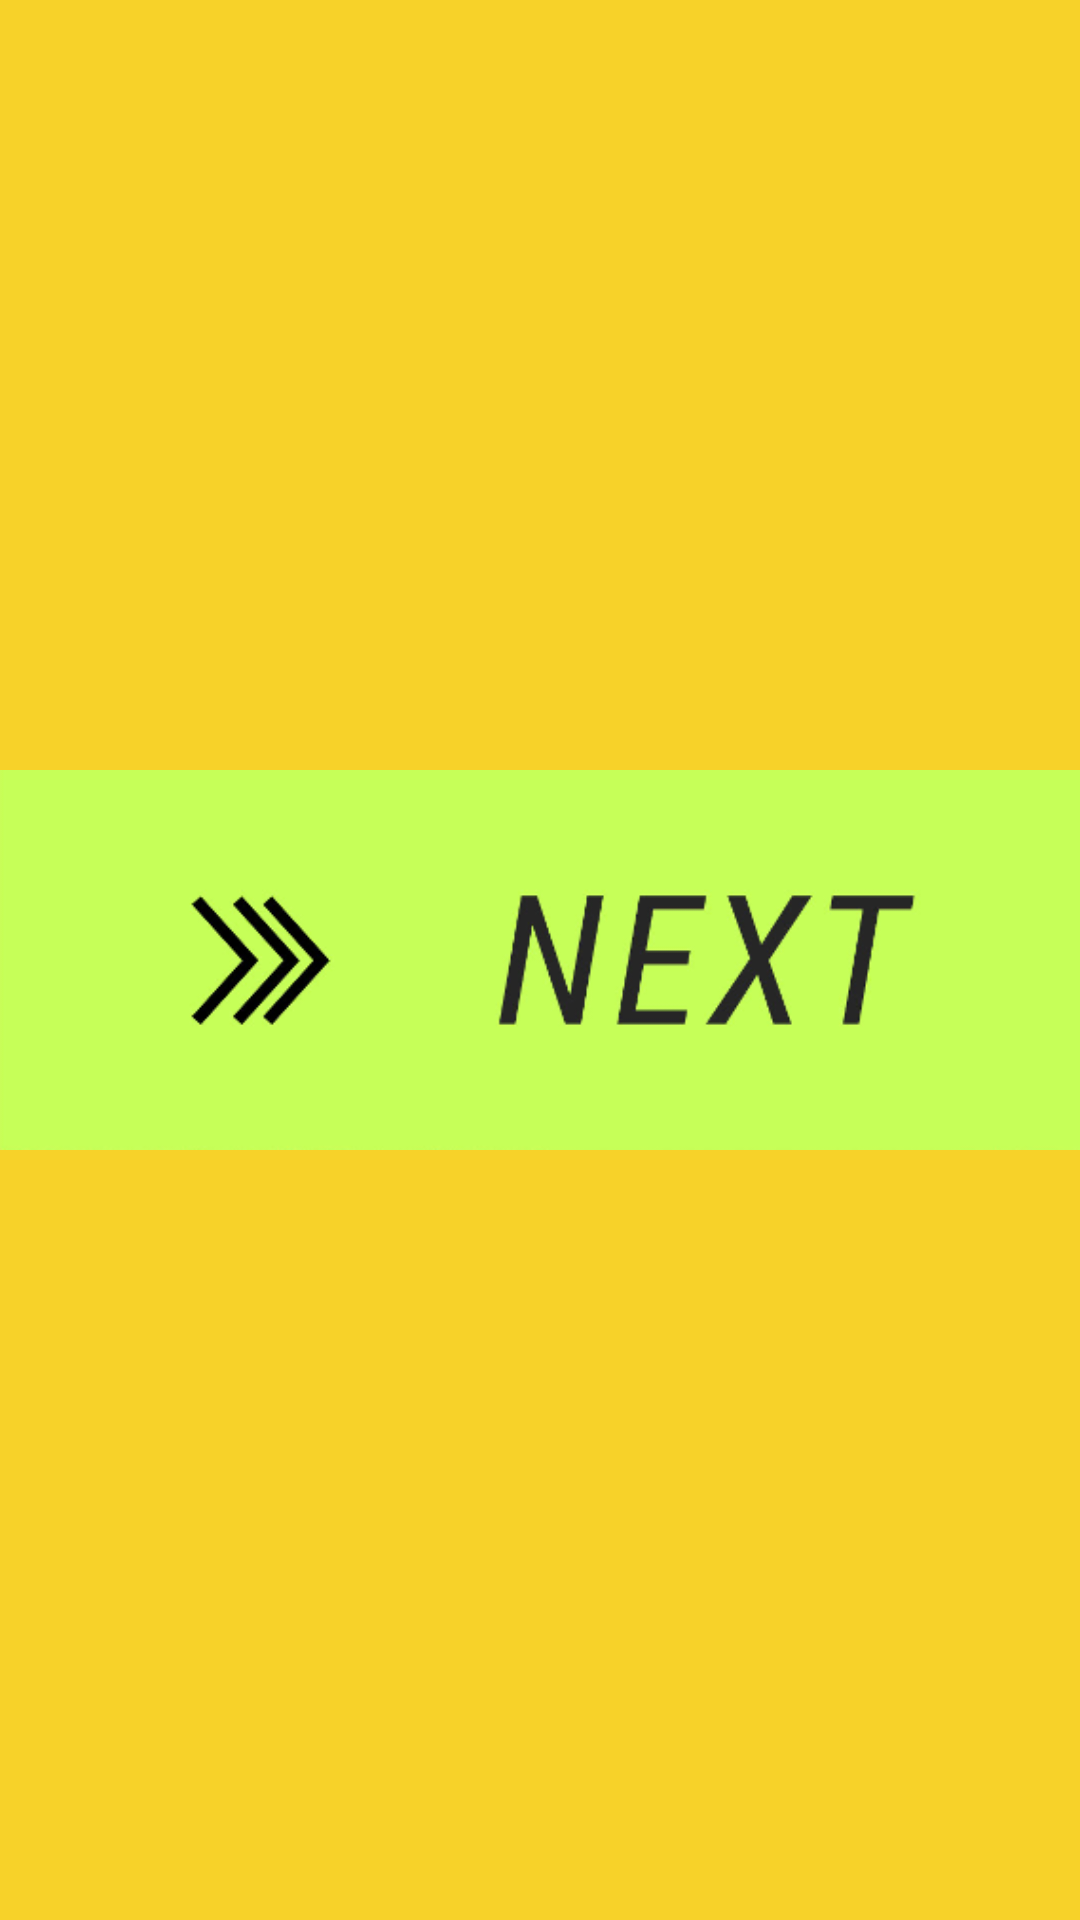

Layout XML and referenced resources for this Android screen:
<!-- AndroidManifest.xml: application theme AppTheme -->
<!-- res/layout/slot_view_next.xml -->
<?xml version="1.0" encoding="utf-8"?>
<RelativeLayout xmlns:android="http://schemas.android.com/apk/res/android"
    android:layout_width="match_parent"
    android:layout_height="match_parent" >

    <View
        android:id="@+id/back"
        android:layout_width="match_parent"
        android:layout_height="match_parent"
        android:background="@color/IzzyYellow"
        android:orientation="horizontal"
        android:tag="back" />

    <ImageView
        android:id="@+id/front"
        android:layout_width="match_parent"
        android:layout_height="match_parent"
        android:src="@drawable/next_draft" />

</RelativeLayout>
<!-- resources referenced by this layout -->
<resources>
  <color name="IzzyYellow">#f7d229</color>
  <!-- drawable next_draft: png bitmap (drawable, 26635 bytes) -->
  <style name="AppTheme" parent="AppBaseTheme">
          
      </style>
  <style name="AppBaseTheme" parent="Theme.AppCompat.Light">
          
      </style>
</resources>
